The GitHub repository mfsatya/PlantSeedlings-Classification contains a labelled image folder "Dataset" with 12 categories: black-grass, charlock, small-flowered cranesbill, sugar beet, cleavers, common chickweed, common wheat, fat hen, loose silky-bent, maize, scentless mayweed, shepherds purse. Examples follow, each with its label.

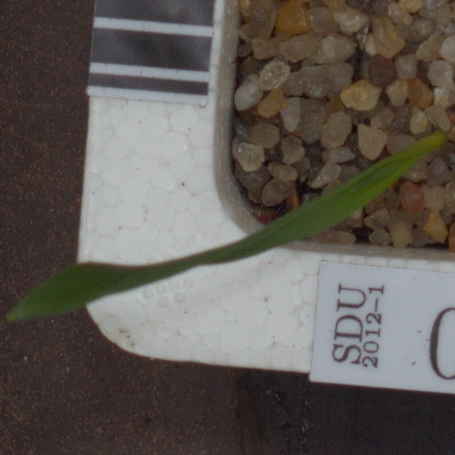
Label: common wheat

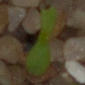
Label: scentless mayweed

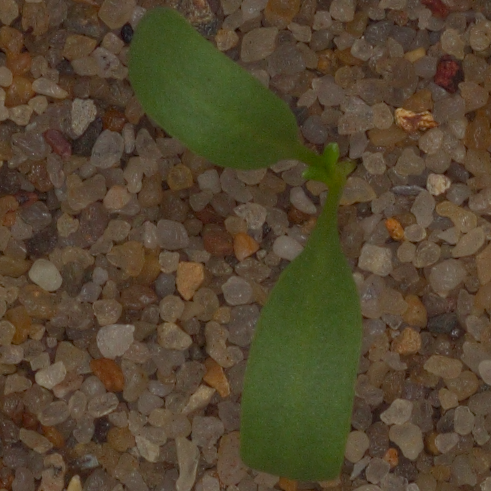
Label: sugar beet

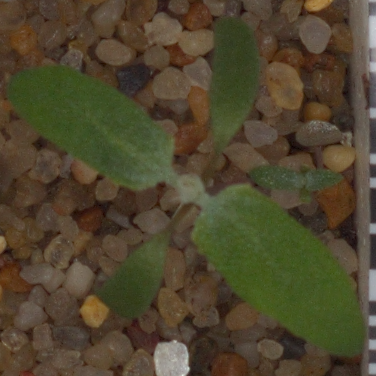
Label: fat hen

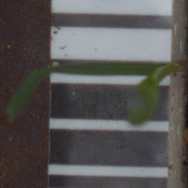
Label: black-grass

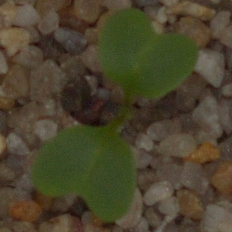
Label: charlock
